Run: headless pygame with SDL's dummy video driver; simulated clock (each Clock.tick advances the game by its frame time, no real sleeping); random seed 0; keys injected as events and as key.get_pressed() state; no mouse input.
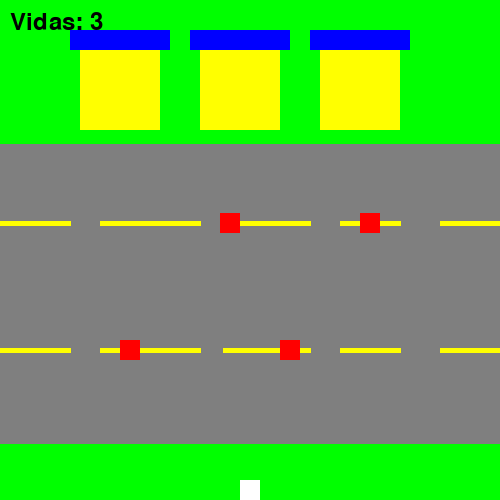
Frame 1 of 4 · flips 1–60 · no input
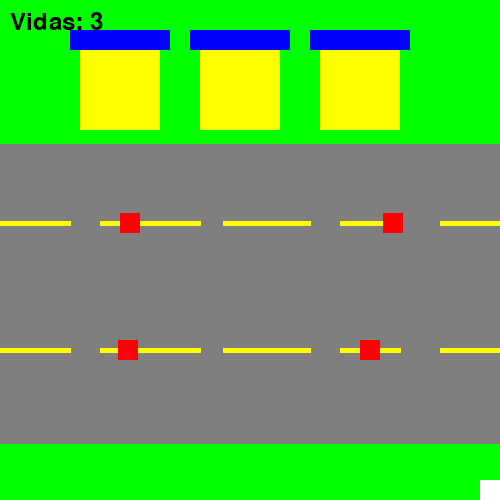
Frame 2 of 4 · flips 61–180 · tapped SPACE, RETURN · held RIGHT (→), D
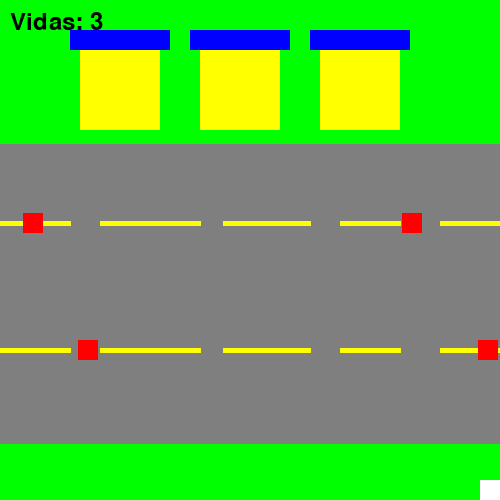
Frame 3 of 4 · flips 181–300 · held DOWN (↓), S
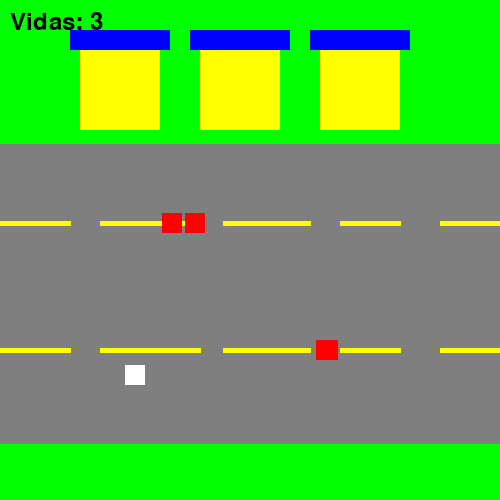
Frame 4 of 4 · flips 301–420 · held LEFT (←), A, UP (↑), W

The pygame program that drew these frames:

import pygame
import sys

rojo = (255, 0, 0)
azul = (0, 0, 255)
verde = (0, 255, 0)
gris = (127, 127, 127)
amarillo = (255, 255, 0)
blanco = (255, 255, 255)
negro = (0, 0, 0)

pygame.init()
ventana = pygame.display.set_mode((500, 500))
pygame.display.set_caption("Pollito")
clock = pygame.time.Clock()
fuente = pygame.font.SysFont(None, 36) 

cuadrito_size = 20
cuadrito_x = 240  
cuadrito_y = 480
cuadrito_speed = 5

vidas = 3  

cuadros_rojos = [
    pygame.Rect(480, 213, 20, 20),  
    pygame.Rect(400, 213, 20, 20),  
    pygame.Rect(0, 340, 20, 20),    
    pygame.Rect(100, 340, 20, 20),  
]

cuadros_rojos_velocidad = [-2, -3, 2, 3] 

def mover_cuadrito():
    global cuadrito_x, cuadrito_y
    keys = pygame.key.get_pressed()
    if keys[pygame.K_LEFT] and cuadrito_x > 0:
        cuadrito_x -= cuadrito_speed
    if keys[pygame.K_RIGHT] and cuadrito_x < 480:
        cuadrito_x += cuadrito_speed
    if keys[pygame.K_UP] and cuadrito_y > 0:
        cuadrito_y -= cuadrito_speed
    if keys[pygame.K_DOWN] and cuadrito_y < 480:
        cuadrito_y += cuadrito_speed

def mover_cuadros_rojos():
    for i, cuadro in enumerate(cuadros_rojos):
        cuadro.x += cuadros_rojos_velocidad[i]

        if cuadro.x > 500:
            cuadro.x = -20
        elif cuadro.x < -20:
            cuadro.x = 500

while True:
    clock.tick(60)

    for event in pygame.event.get():
        if event.type == pygame.QUIT:
            sys.exit()

    ventana.fill(azul)

    pygame.draw.rect(ventana, verde, (0, 0, 500, 500))
    pygame.draw.rect(ventana, azul, (300, 50, 50, 0))
    pygame.draw.rect(ventana, amarillo, (80, 50, 80, 80))
    pygame.draw.rect(ventana, amarillo, (200, 50, 80, 80))
    pygame.draw.rect(ventana, amarillo, (320, 50, 80, 80))
    pygame.draw.rect(ventana, azul, (70, 30, 100, 20))
    pygame.draw.rect(ventana, azul, (190, 30, 100, 20))
    pygame.draw.rect(ventana, azul, (310, 30, 100, 20))
    pygame.draw.rect(ventana, azul, (500, 50, 50, 0))
    pygame.draw.rect(ventana, gris, (0, 144, 500, 300))
    pygame.draw.line(ventana, amarillo, (0, 223), (70, 223), 5)
    pygame.draw.line(ventana, amarillo, (100, 223), (200, 223), 5)
    pygame.draw.line(ventana, amarillo, (223, 223), (310, 223), 5)
    pygame.draw.line(ventana, amarillo, (340, 223), (400, 223), 5)
    pygame.draw.line(ventana, amarillo, (440, 223), (500, 223), 5)
    pygame.draw.line(ventana, amarillo, (0, 350), (70, 350), 5)
    pygame.draw.line(ventana, amarillo, (100, 350), (200, 350), 5)
    pygame.draw.line(ventana, amarillo, (223, 350), (310, 350), 5)
    pygame.draw.line(ventana, amarillo, (340, 350), (400, 350), 5)
    pygame.draw.line(ventana, amarillo, (440, 350), (500, 350), 5)

    texto_vidas = fuente.render(f"Vidas: {vidas}", True, negro)
    ventana.blit(texto_vidas, (10, 10))

    pygame.draw.rect(ventana, blanco, (cuadrito_x, cuadrito_y, cuadrito_size, cuadrito_size))

    mover_cuadrito()
    mover_cuadros_rojos() 

    if cuadrito_y <= 0:
        cuadrito_x = 240  
        cuadrito_y = 480

    cuadrito_rect = pygame.Rect(cuadrito_x, cuadrito_y, cuadrito_size, cuadrito_size)
    for cuadro in cuadros_rojos:
        if cuadrito_rect.colliderect(cuadro):
            vidas -= 1 
            cuadrito_x = 240  
            cuadrito_y = 480
            break

    if vidas <= 0:
        print("¡Perdiste todas tus vidas!")
        pygame.quit()
        sys.exit()

    for cuadro in cuadros_rojos:
        pygame.draw.rect(ventana, rojo, cuadro)

    pygame.display.flip()
